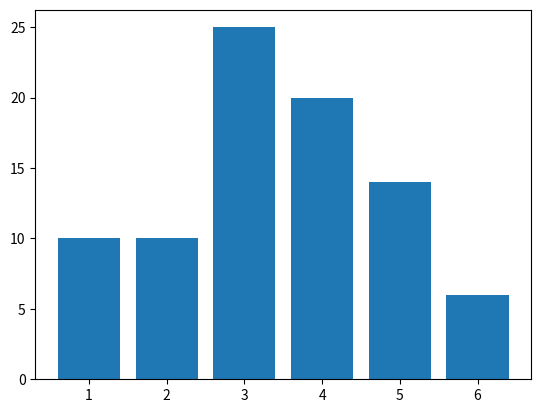
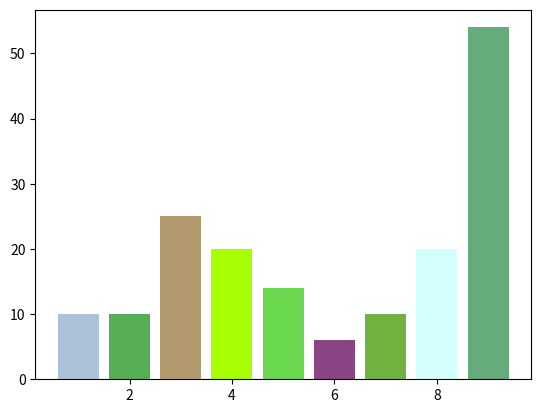
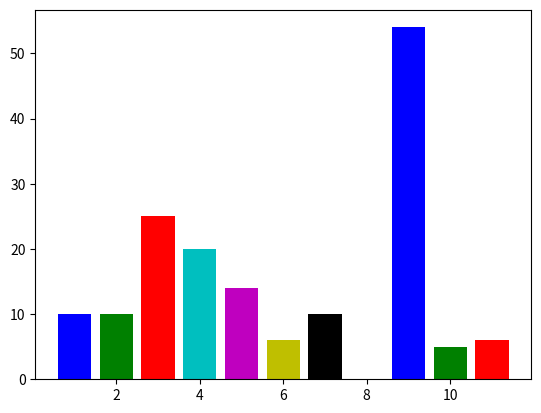

Write the Python code that produced these figures, in order.
# Шаблон однотонных гистограмм
import matplotlib
import matplotlib.pyplot as plt
xdata = list([1,2,3,4,5,6]) # данные для примера
ydata = list([10,10,25,20,14,6]) # данные для примера
plt.bar(xdata,ydata)
plt.show()
# Шаблон разноцветных гистограмм (более 1000 различных цветов)
xdata = list([1,2,3,4,5,6,7,8,9]) # данные для примера
ydata = list([10,10,25,20,14,6,10,20,54]) # данные для примера
plt.bar(xdata,ydata, color = list((matplotlib.colors.XKCD_COLORS).keys()))
plt.show()
# Шаблон разноцветных гистограмм (базовые цвета)
xdata = list([1,2,3,4,5,6,7,8,9,10,11]) # данные для примера
ydata = list([10,10,25,20,14,6,10,20,54,5,6]) # данные для примера
plt.bar(xdata,ydata, color = list((matplotlib.colors.BASE_COLORS).keys()))
plt.show()
